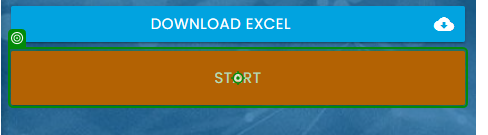
Task: TP para el seminario angular
Workflow: Process

Step 1: click on the button in window 'Rpa Challenge' (chrome.exe)

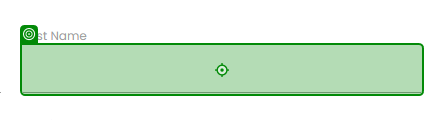
Step 2: type "[in_TransactionItem.SpecificContent("First Name").ToString]" into the text box in window 'Rpa Challenge' (chrome.exe)

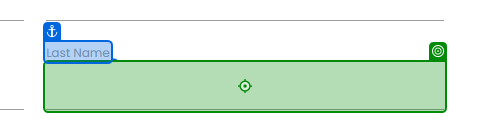
Step 3: type "[in_TransactionItem.SpecificContent("Last Name ").ToString]" into the text box in window 'Rpa Challenge' (chrome.exe)

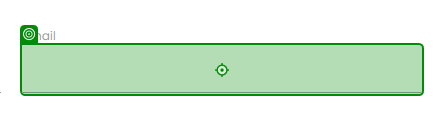
Step 4: type "[in_TransactionItem.SpecificContent("Email").ToString]" into the text box in window 'Rpa Challenge' (chrome.exe)

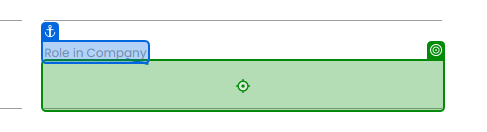
Step 5: type "[in_TransactionItem.SpecificContent("Role in Company").ToString]" into the text box in window 'Rpa Challenge' (chrome.exe)

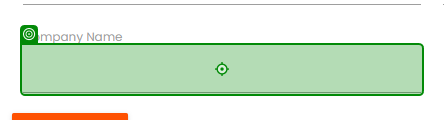
Step 6: type "[in_TransactionItem.SpecificContent("Company Name").ToString]" into the text box in window 'Rpa Challenge' (chrome.exe)

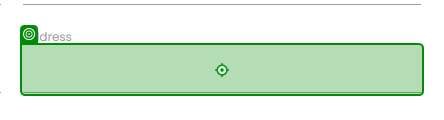
Step 7: type "[in_TransactionItem.SpecificContent("Address").ToString]" into the text box in window 'Rpa Challenge' (chrome.exe)

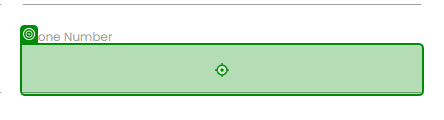
Step 8: type "[in_TransactionItem.SpecificContent("Phone Number").ToString]" into the text box in window 'Rpa Challenge' (chrome.exe)
